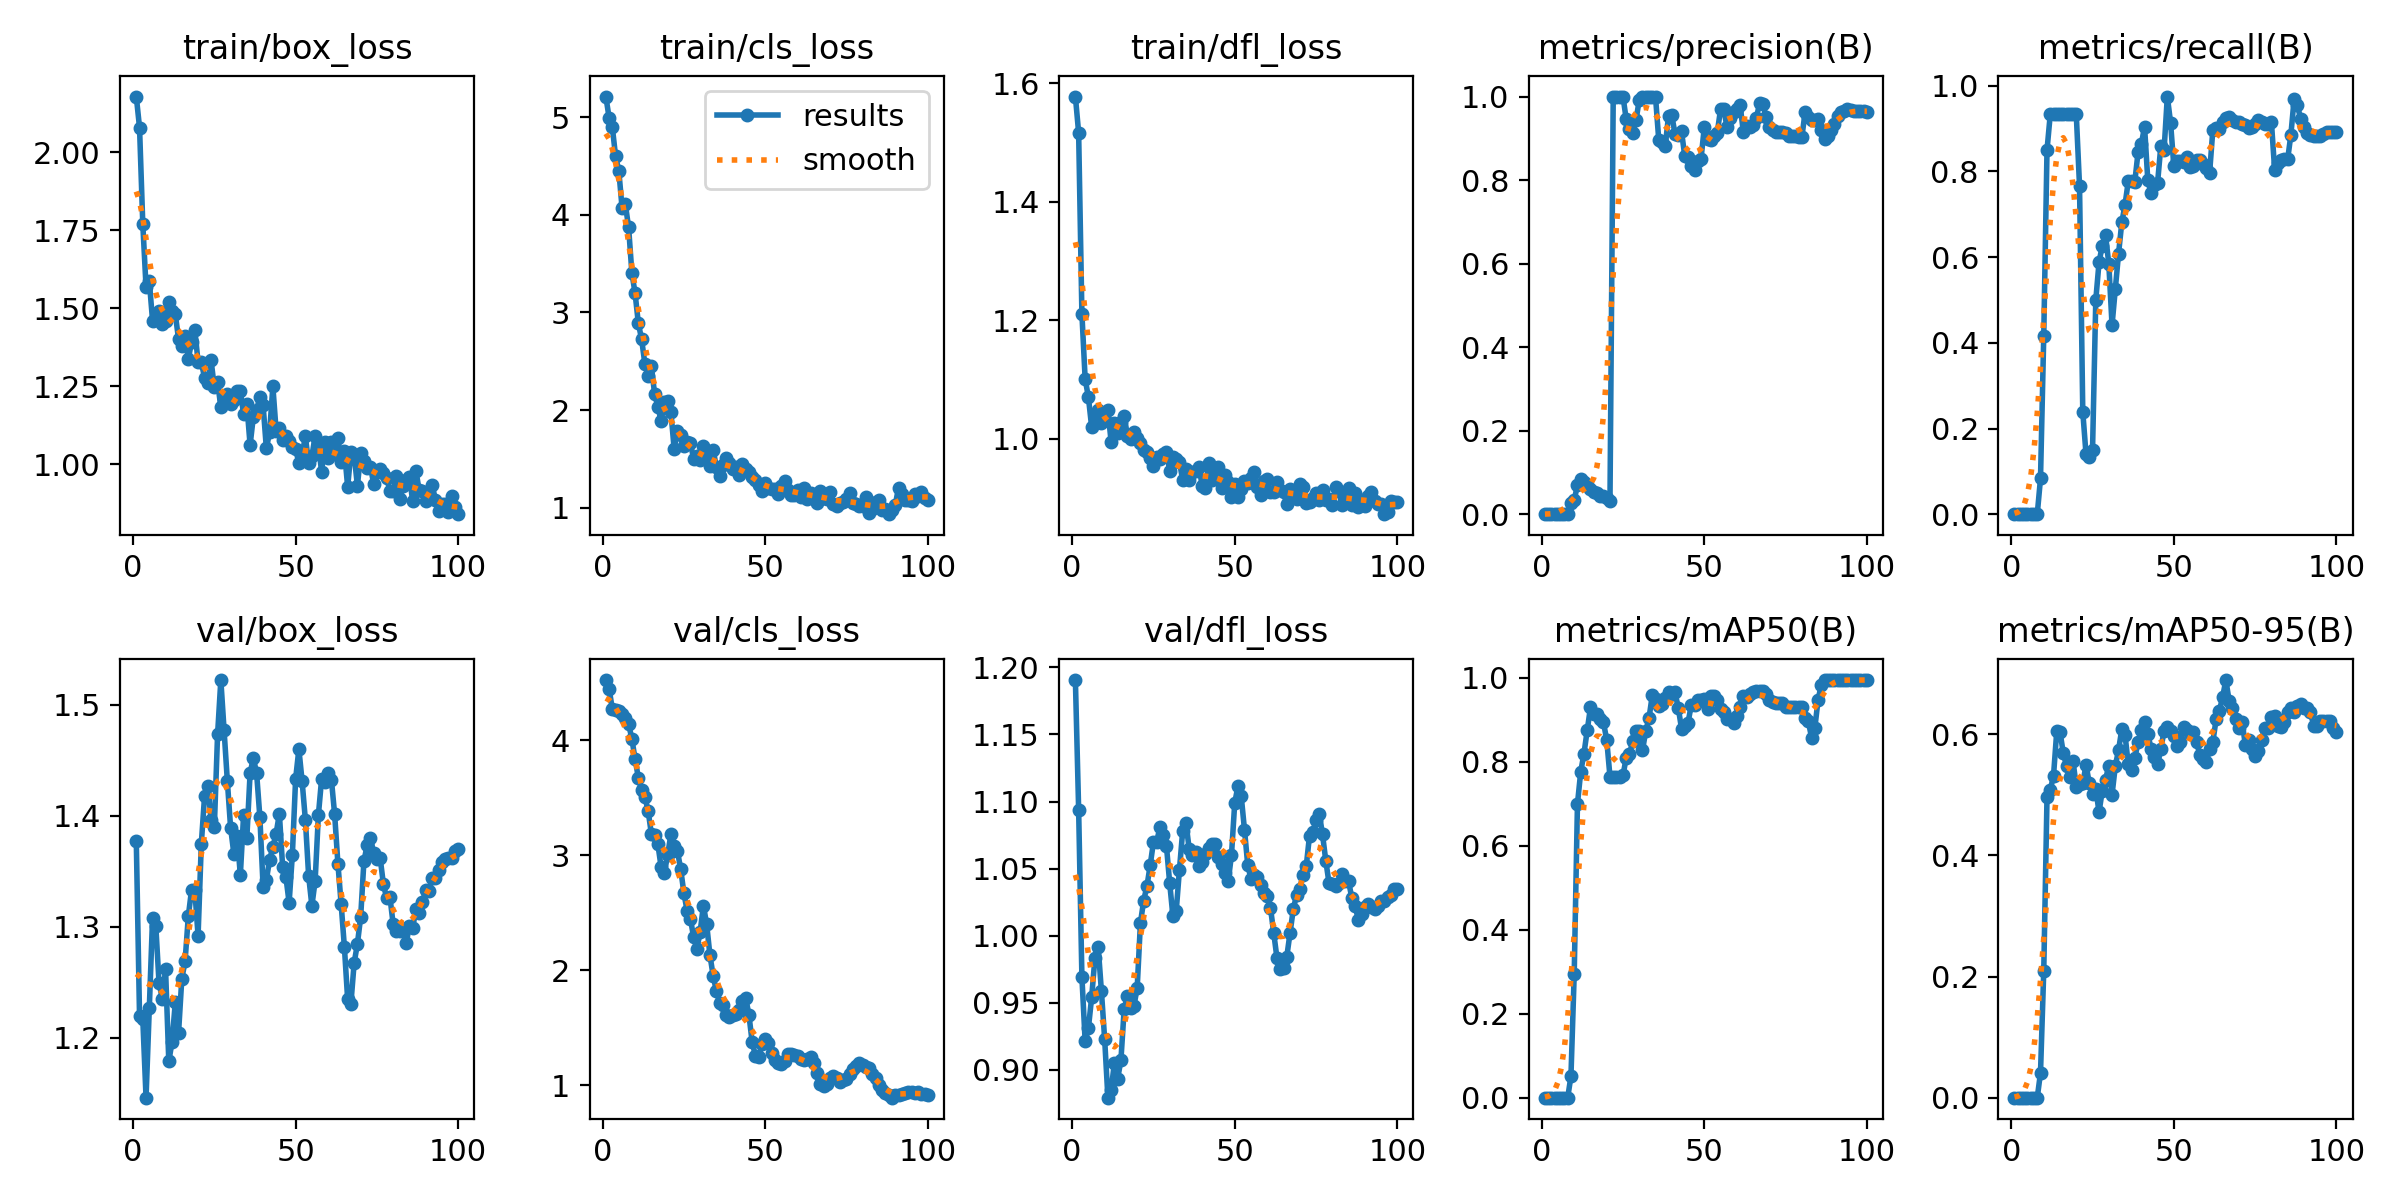

The table this chart was drawn from, first rows:
epoch, time, train/box_loss, train/cls_loss, train/dfl_loss, metrics/precision(B), metrics/recall(B), metrics/mAP50(B), metrics/mAP50-95(B), val/box_loss, val/cls_loss, val/dfl_loss, lr/pg0, lr/pg1, lr/pg2
1, 2.588, 2.179, 5.21, 1.578, 0, 0, 0, 0, 1.377, 4.526, 1.191, 2.307e-05, 2.307e-05, 2.307e-05
2, 3.658, 2.08, 4.994, 1.517, 0, 0, 0, 0, 1.219, 4.449, 1.094, 5.32971e-05, 5.32971e-05, 5.32971e-05
3, 4.668, 1.77, 4.894, 1.211, 0, 0, 0, 0, 1.217, 4.273, 0.9693, 8.29151e-05, 8.29151e-05, 8.29151e-05
4, 5.58, 1.568, 4.598, 1.101, 0, 0, 0, 0, 1.146, 4.266, 0.9212, 0.0001119, 0.0001119, 0.0001119
5, 6.495, 1.588, 4.446, 1.07, 0, 0, 0, 0, 1.226, 4.257, 0.9309, 0.0001403, 0.0001403, 0.0001403
6, 7.355, 1.461, 4.067, 1.02, 0, 0, 0, 0, 1.308, 4.226, 0.9538, 0.0001681, 0.0001681, 0.0001681
7, 8.222, 1.468, 4.107, 1.04, 0, 0, 0, 0, 1.301, 4.195, 0.983, 0.0001953, 0.0001953, 0.0001953
8, 9.039, 1.491, 3.872, 1.049, 0, 0, 0, 0, 1.249, 4.142, 0.9918, 0.0002219, 0.0002219, 0.0002219
9, 9.883, 1.449, 3.409, 1.026, 0.02778, 0.08333, 0.05139, 0.04111, 1.235, 4.016, 0.9586, 0.0002478, 0.0002478, 0.0002478
10, 10.73, 1.458, 3.195, 1.032, 0.03338, 0.4167, 0.2942, 0.2092, 1.261, 3.836, 0.9227, 0.0002732, 0.0002732, 0.0002732
11, 11.57, 1.519, 2.889, 1.048, 0.07027, 0.85, 0.6998, 0.4958, 1.178, 3.676, 0.879, 0.0002979, 0.0002979, 0.0002979
12, 12.45, 1.492, 2.726, 0.994, 0.08491, 0.9333, 0.7762, 0.5079, 1.196, 3.566, 0.885, 0.0003221, 0.0003221, 0.0003221
13, 13.3, 1.481, 2.475, 1.026, 0.07771, 0.9333, 0.82, 0.5314, 1.232, 3.511, 0.905, 0.0003456, 0.0003456, 0.0003456
14, 14.14, 1.401, 2.349, 1.009, 0.06912, 0.9333, 0.875, 0.605, 1.204, 3.388, 0.8931, 0.0003685, 0.0003685, 0.0003685
15, 14.99, 1.378, 2.448, 1.028, 0.06043, 0.9333, 0.9299, 0.6038, 1.253, 3.188, 0.9071, 0.0003908, 0.0003908, 0.0003908
16, 15.86, 1.41, 2.167, 1.038, 0.05295, 0.9333, 0.913, 0.5689, 1.269, 3.18, 0.945, 0.0004125, 0.0004125, 0.0004125
17, 16.7, 1.338, 2.036, 1.005, 0.04967, 0.9333, 0.913, 0.5474, 1.309, 3.097, 0.955, 0.0004336, 0.0004336, 0.0004336
18, 17.55, 1.391, 1.889, 0.9989, 0.04442, 0.9333, 0.9017, 0.5294, 1.333, 2.899, 0.946, 0.0004541, 0.0004541, 0.0004541
19, 18.36, 1.431, 2.087, 1.012, 0.04314, 0.9333, 0.8939, 0.5559, 1.333, 2.851, 0.9475, 0.000474, 0.000474, 0.000474
20, 19.21, 1.327, 2.094, 1.001, 0.0376, 0.9333, 0.8524, 0.5133, 1.292, 3.002, 0.9608, 0.0004932, 0.0004932, 0.0004932
21, 20.08, 1.326, 1.985, 0.9923, 0.03091, 0.7667, 0.7648, 0.5171, 1.375, 3.183, 1.009, 0.0005119, 0.0005119, 0.0005119
22, 20.91, 1.277, 1.607, 0.9814, 1, 0.239, 0.7646, 0.5191, 1.418, 3.086, 1.026, 0.0005299, 0.0005299, 0.0005299
23, 21.74, 1.26, 1.783, 0.9768, 1, 0.1397, 0.7647, 0.5491, 1.427, 3.041, 1.037, 0.0005474, 0.0005474, 0.0005474
24, 22.54, 1.333, 1.742, 0.9669, 1, 0.1331, 0.7649, 0.5192, 1.396, 2.884, 1.052, 0.0005642, 0.0005642, 0.0005642
25, 23.43, 1.246, 1.631, 0.9542, 1, 0.1496, 0.7676, 0.5021, 1.39, 2.673, 1.07, 0.0005804, 0.0005804, 0.0005804
26, 24.24, 1.263, 1.672, 0.9689, 0.9454, 0.5, 0.8103, 0.5101, 1.473, 2.518, 1.07, 0.0005787, 0.0005787, 0.0005787
27, 25.1, 1.183, 1.668, 0.9658, 0.9223, 0.588, 0.8183, 0.4712, 1.522, 2.451, 1.081, 0.0005711, 0.0005711, 0.0005711
28, 25.95, 1.209, 1.5, 0.9742, 0.9131, 0.6272, 0.8496, 0.507, 1.477, 2.287, 1.075, 0.0005634, 0.0005634, 0.0005634
29, 26.8, 1.226, 1.527, 0.978, 0.9429, 0.6512, 0.8737, 0.525, 1.431, 2.186, 1.067, 0.0005558, 0.0005558, 0.0005558
30, 27.69, 1.193, 1.49, 0.946, 0.9921, 0.5847, 0.8736, 0.548, 1.389, 2.334, 1.039, 0.0005482, 0.0005482, 0.0005482
31, 28.53, 1.205, 1.637, 0.9687, 1, 0.4414, 0.8274, 0.5003, 1.366, 2.563, 1.014, 0.0005406, 0.0005406, 0.0005406
32, 29.35, 1.235, 1.566, 0.9654, 1, 0.5251, 0.8736, 0.547, 1.382, 2.403, 1.018, 0.000533, 0.000533, 0.000533
33, 30.23, 1.233, 1.434, 0.9608, 1, 0.6081, 0.9039, 0.5738, 1.347, 2.135, 1.049, 0.0005254, 0.0005254, 0.0005254
34, 31.08, 1.161, 1.596, 0.9298, 1, 0.6809, 0.9586, 0.608, 1.4, 1.953, 1.078, 0.0005178, 0.0005178, 0.0005178
35, 31.94, 1.191, 1.418, 0.9491, 1, 0.7229, 0.9492, 0.5984, 1.38, 1.82, 1.084, 0.0005102, 0.0005102, 0.0005102
36, 32.87, 1.061, 1.331, 0.9303, 0.8964, 0.7776, 0.9325, 0.55, 1.438, 1.719, 1.065, 0.0005025, 0.0005025, 0.0005025
37, 33.73, 1.153, 1.438, 0.9428, 0.8902, 0.7771, 0.9373, 0.5405, 1.452, 1.696, 1.06, 0.0004949, 0.0004949, 0.0004949
38, 34.57, 1.173, 1.512, 0.9446, 0.8816, 0.7756, 0.9533, 0.5604, 1.438, 1.607, 1.062, 0.0004873, 0.0004873, 0.0004873
39, 35.39, 1.217, 1.46, 0.9525, 0.9535, 0.8451, 0.9654, 0.5868, 1.399, 1.597, 1.052, 0.0004797, 0.0004797, 0.0004797
40, 36.21, 1.188, 1.393, 0.9199, 0.9553, 0.8635, 0.9617, 0.6076, 1.336, 1.614, 1.055, 0.0004721, 0.0004721, 0.0004721
41, 37.06, 1.05, 1.421, 0.9159, 0.9109, 0.9047, 0.9654, 0.6209, 1.342, 1.622, 1.061, 0.0004645, 0.0004645, 0.0004645
42, 37.95, 1.103, 1.337, 0.958, 0.9077, 0.7792, 0.9292, 0.5999, 1.36, 1.652, 1.065, 0.0004569, 0.0004569, 0.0004569
43, 38.77, 1.249, 1.45, 0.9299, 0.9165, 0.7488, 0.8791, 0.5763, 1.372, 1.737, 1.068, 0.0004492, 0.0004492, 0.0004492
44, 39.58, 1.108, 1.393, 0.9376, 0.8575, 0.7685, 0.8853, 0.562, 1.384, 1.762, 1.068, 0.0004416, 0.0004416, 0.0004416
45, 40.4, 1.117, 1.37, 0.9516, 0.855, 0.7733, 0.8934, 0.5509, 1.402, 1.614, 1.059, 0.000434, 0.000434, 0.000434
46, 41.22, 1.078, 1.317, 0.9171, 0.8331, 0.8594, 0.9353, 0.5751, 1.354, 1.374, 1.053, 0.0004264, 0.0004264, 0.0004264
47, 42.03, 1.091, 1.283, 0.9379, 0.8235, 0.85, 0.9353, 0.6058, 1.345, 1.259, 1.047, 0.0004188, 0.0004188, 0.0004188
48, 42.86, 1.073, 1.233, 0.9264, 0.8453, 0.9749, 0.9464, 0.6116, 1.321, 1.247, 1.041, 0.0004112, 0.0004112, 0.0004112
49, 43.71, 1.056, 1.17, 0.9011, 0.8511, 0.9141, 0.9464, 0.6059, 1.365, 1.355, 1.06, 0.0004036, 0.0004036, 0.0004036
50, 44.53, 1.048, 1.257, 0.9239, 0.9261, 0.8119, 0.9506, 0.5978, 1.433, 1.406, 1.099, 0.000396, 0.000396, 0.000396
51, 45.38, 1.003, 1.205, 0.9016, 0.8973, 0.8234, 0.9256, 0.5799, 1.46, 1.372, 1.112, 0.0003883, 0.0003883, 0.0003883
52, 46.19, 1.031, 1.191, 0.9141, 0.8949, 0.8243, 0.9561, 0.5864, 1.431, 1.281, 1.104, 0.0003807, 0.0003807, 0.0003807
53, 46.98, 1.089, 1.191, 0.9276, 0.9066, 0.8233, 0.9561, 0.6111, 1.396, 1.222, 1.079, 0.0003731, 0.0003731, 0.0003731
54, 47.81, 1.002, 1.14, 0.9245, 0.9138, 0.833, 0.9482, 0.6072, 1.346, 1.194, 1.053, 0.0003655, 0.0003655, 0.0003655
55, 48.63, 1.025, 1.222, 0.9334, 0.9691, 0.8111, 0.9262, 0.6025, 1.319, 1.189, 1.042, 0.0003579, 0.0003579, 0.0003579
56, 49.43, 1.092, 1.272, 0.944, 0.9692, 0.8134, 0.9181, 0.6028, 1.341, 1.208, 1.045, 0.0003503, 0.0003503, 0.0003503
57, 50.25, 1.061, 1.181, 0.9183, 0.9263, 0.8261, 0.9017, 0.5867, 1.401, 1.27, 1.044, 0.0003427, 0.0003427, 0.0003427
58, 51.06, 0.9749, 1.134, 0.9045, 0.9482, 0.8266, 0.9017, 0.5659, 1.433, 1.273, 1.038, 0.0003351, 0.0003351, 0.0003351
59, 51.85, 1.072, 1.131, 0.9291, 0.9633, 0.8183, 0.8938, 0.5592, 1.43, 1.264, 1.032, 0.0003274, 0.0003274, 0.0003274
60, 52.69, 1.02, 1.18, 0.9312, 0.9701, 0.809, 0.9093, 0.5535, 1.438, 1.251, 1.029, 0.0003198, 0.0003198, 0.0003198
... 40 more rows
